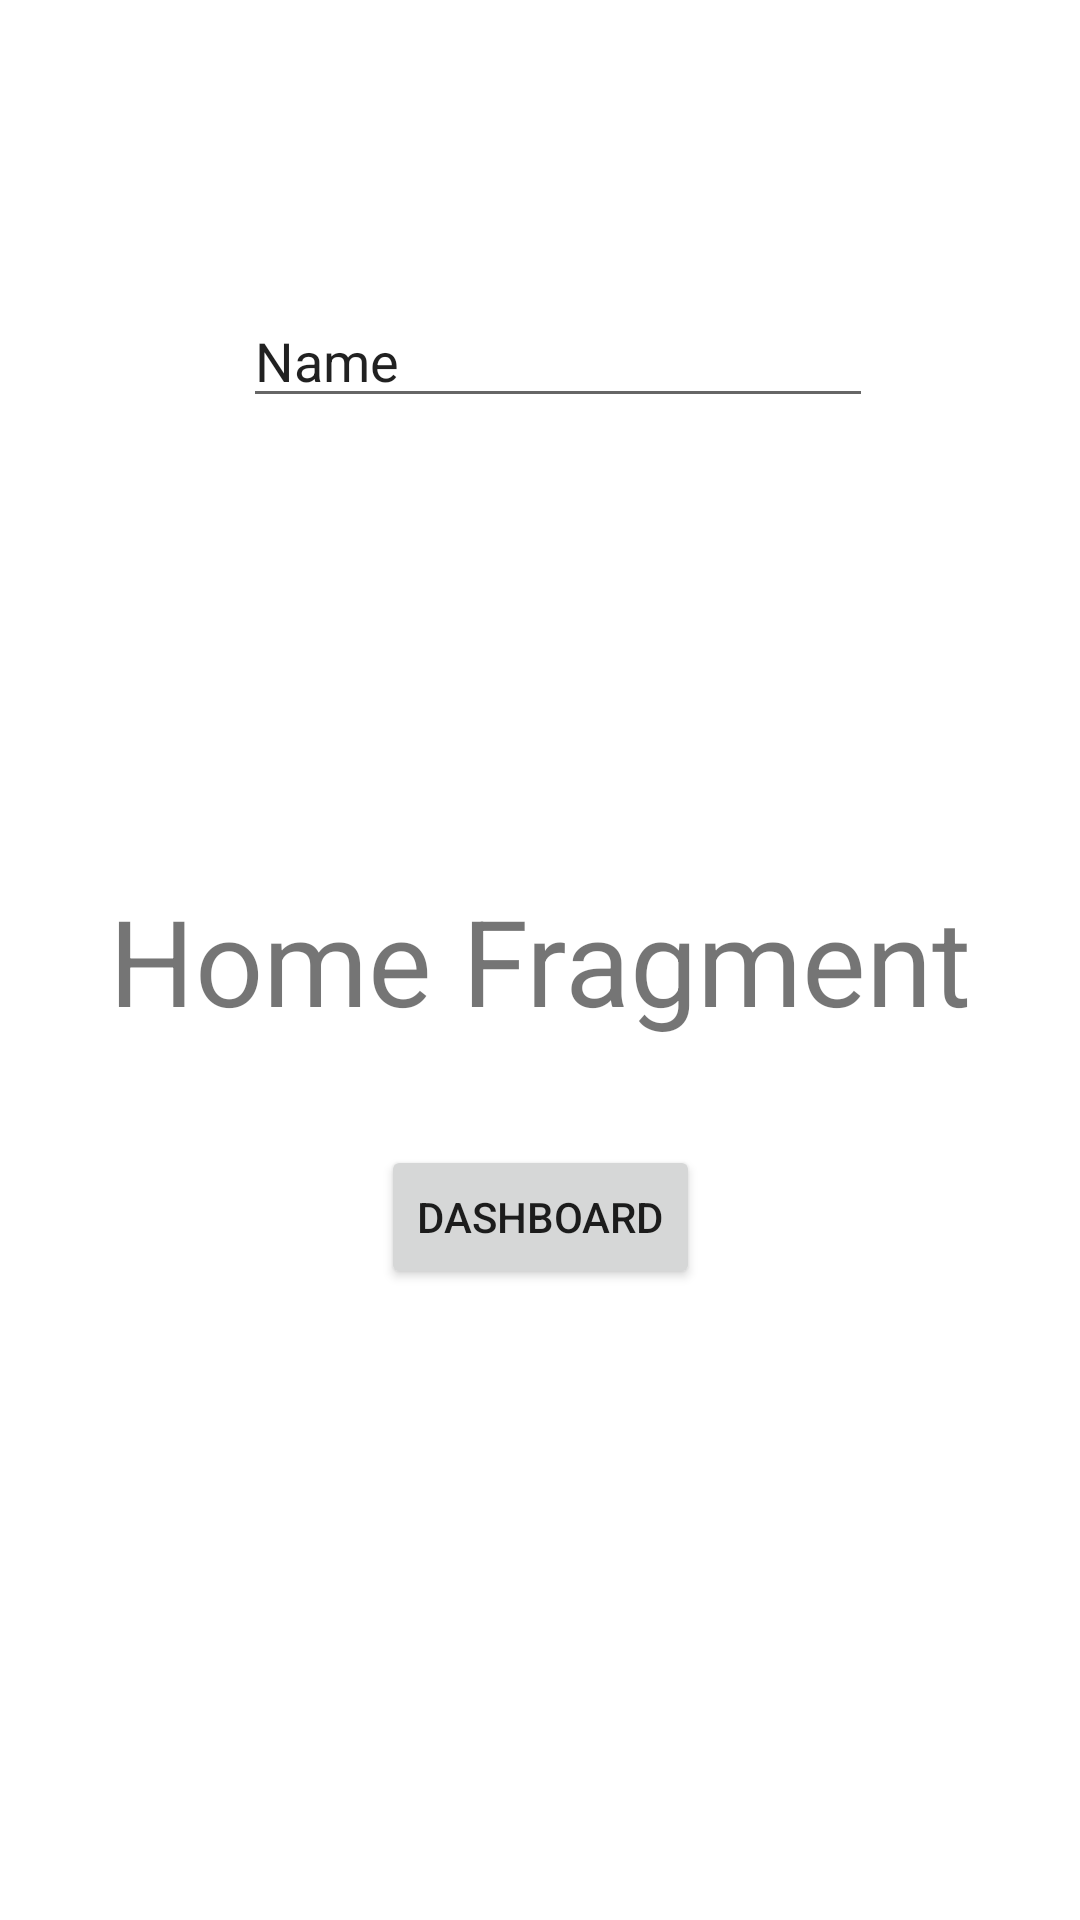

The Android layout XML behind this screen, and the referenced resources:
<!-- AndroidManifest.xml: application theme Theme.KtxArchitNavigation -->
<!-- res/layout/fragment_home.xml -->
<?xml version="1.0" encoding="utf-8"?>
<layout xmlns:android="http://schemas.android.com/apk/res/android"
    xmlns:app="http://schemas.android.com/apk/res-auto"
    xmlns:tools="http://schemas.android.com/tools">
    <data>

    </data>

    <androidx.constraintlayout.widget.ConstraintLayout

        android:id="@+id/frameLayout"
        android:layout_width="match_parent"
        android:layout_height="match_parent"
        tools:context=".fragments.HomeFragment">

        
        <TextView
            android:id="@+id/txt_home"
            android:layout_width="wrap_content"
            android:layout_height="wrap_content"
            android:text="@string/hello_blank_fragment"
            android:textSize="40dp"
            app:layout_constraintBottom_toBottomOf="parent"
            app:layout_constraintEnd_toEndOf="parent"
            app:layout_constraintStart_toStartOf="parent"
            app:layout_constraintTop_toTopOf="parent" />

        <Button
            android:id="@+id/btnDashboard"
            android:layout_width="wrap_content"
            android:layout_height="wrap_content"
            android:layout_marginTop="35dp"
            android:text="Dashboard"
            app:layout_constraintEnd_toEndOf="parent"
            app:layout_constraintStart_toStartOf="parent"
            app:layout_constraintTop_toBottomOf="@+id/txt_home" />

        <EditText
            android:id="@+id/editUsername"
            android:layout_width="wrap_content"
            android:layout_height="wrap_content"
            android:layout_marginEnd="33dp"
            android:layout_marginBottom="56dp"
            android:ems="10"
            android:inputType="textPersonName"
            android:text="Name"
            app:layout_constraintBottom_toTopOf="@+id/txt_home"
            app:layout_constraintEnd_toEndOf="@+id/txt_home"
            app:layout_constraintTop_toTopOf="parent" />

    </androidx.constraintlayout.widget.ConstraintLayout></layout>
<!-- resources referenced by this layout -->
<resources>
  <string name="hello_blank_fragment">Home Fragment</string>
  <style name="Theme.KtxArchitNavigation" parent="Theme.MaterialComponents.DayNight.DarkActionBar">
          
          <item name="colorPrimary">@color/purple_500</item>
          <item name="colorPrimaryVariant">@color/purple_700</item>
          <item name="colorOnPrimary">@color/white</item>
          
          <item name="colorSecondary">@color/teal_200</item>
          <item name="colorSecondaryVariant">@color/teal_700</item>
          <item name="colorOnSecondary">@color/black</item>
          
          <item name="android:statusBarColor" tools:targetApi="l">?attr/colorPrimaryVariant</item>
          
      </style>
  <!-- not gathered from this repository: default colours our renderer supplied (Android Studio template values) -->
  <color name="purple_500">#FF6200EE</color>
  <color name="purple_700">#FF3700B3</color>
  <color name="teal_200">#FF03DAC5</color>
  <color name="teal_700">#FF018786</color>
  <color name="black">#FF000000</color>
  <color name="white">#FFFFFFFF</color>
</resources>
